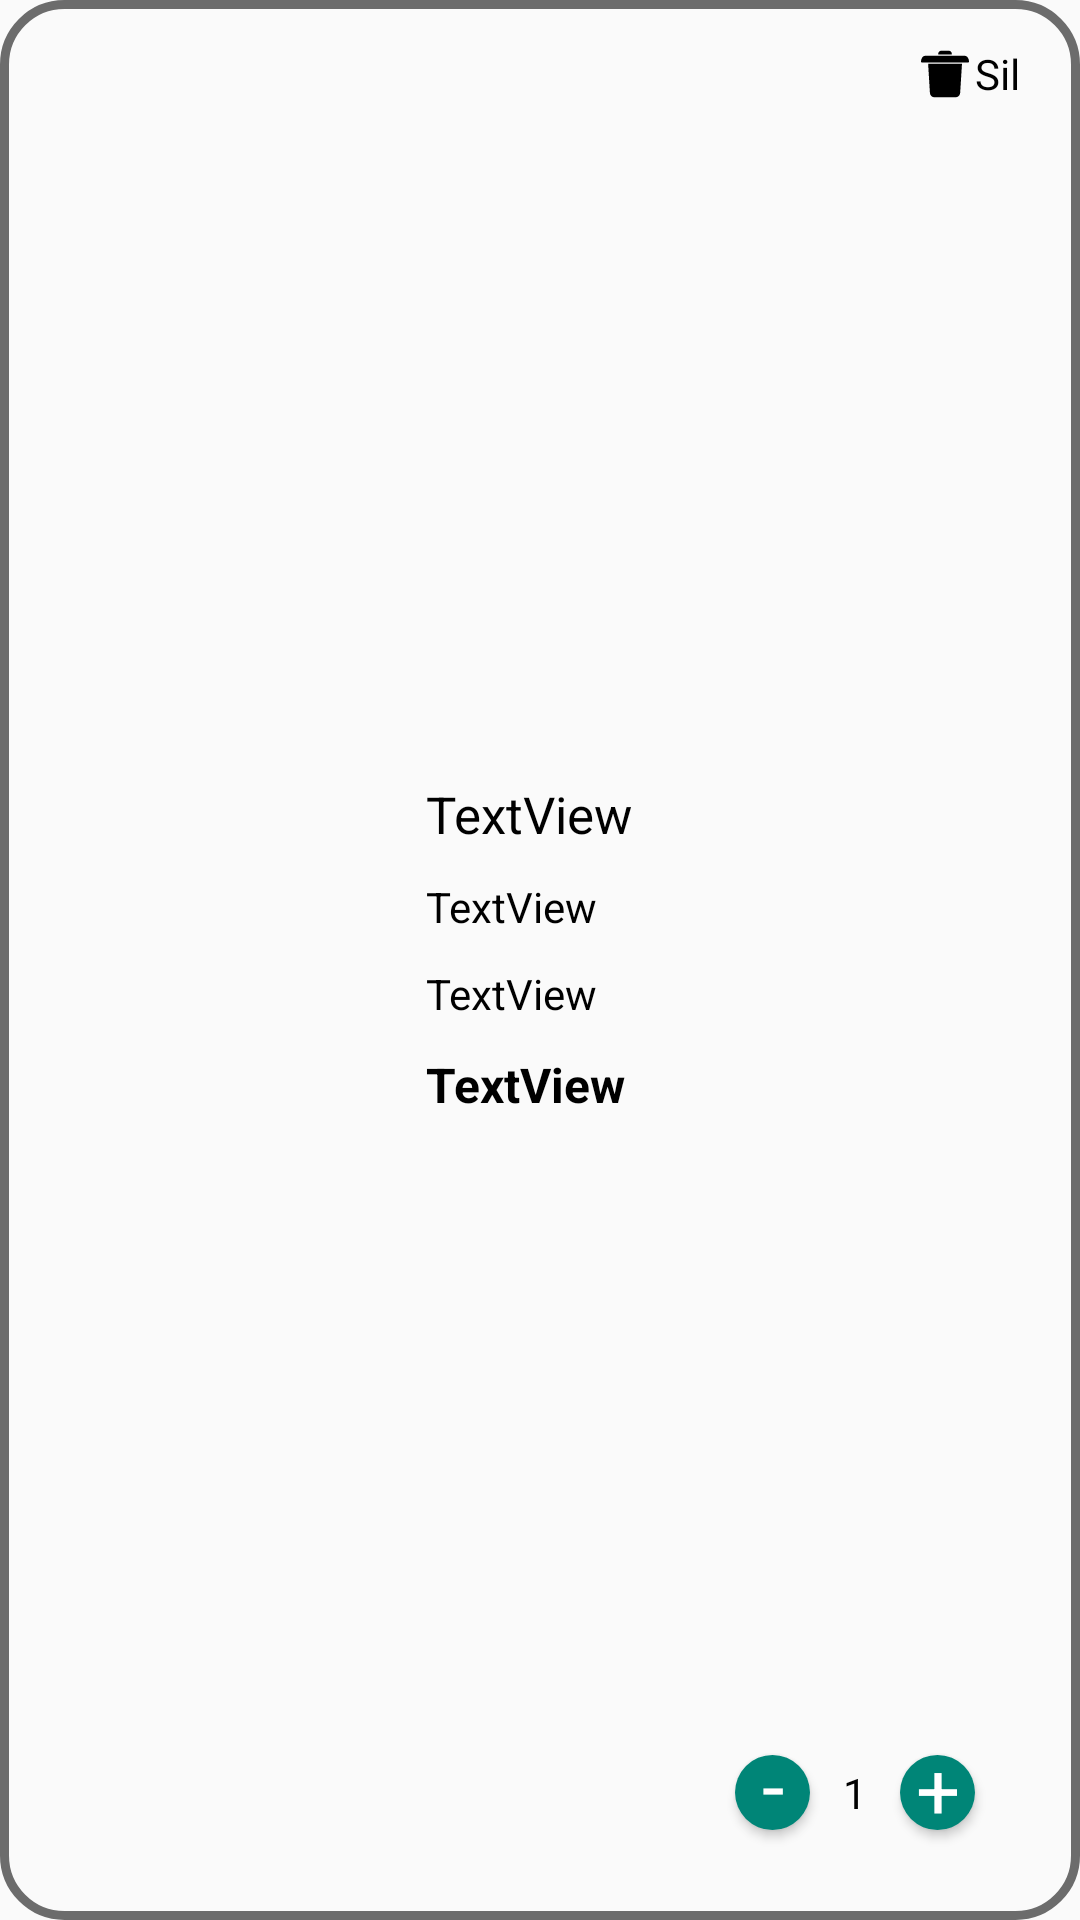

The Android layout XML behind this screen, and the referenced resources:
<!-- AndroidManifest.xml: application theme Theme.StyleStreetApp -->
<!-- res/layout/basket_product_row.xml -->
<?xml version="1.0" encoding="utf-8"?>
<androidx.constraintlayout.widget.ConstraintLayout xmlns:android="http://schemas.android.com/apk/res/android"
    xmlns:app="http://schemas.android.com/apk/res-auto"
    xmlns:tools="http://schemas.android.com/tools"
    android:layout_width="match_parent"
    android:layout_height="wrap_content"
    android:layout_marginTop="10dp"
    android:background="@drawable/basket_product_border">

    <ImageView
        android:id="@+id/imageViewBasketProductImage"
        android:layout_width="120dp"
        android:layout_height="120dp"
        android:layout_margin="2dp"
        app:layout_constraintBottom_toBottomOf="parent"
        app:layout_constraintStart_toStartOf="parent"
        app:layout_constraintTop_toTopOf="parent"
        tools:srcCompat="@tools:sample/avatars" />

    <TextView
        android:id="@+id/textViewBasketProductSize"
        android:layout_width="wrap_content"
        android:layout_height="wrap_content"
        android:layout_marginTop="10dp"
        android:text="TextView"
        android:textColor="@color/black"
        app:layout_constraintStart_toStartOf="@+id/textViewBasketProductName"
        app:layout_constraintTop_toBottomOf="@+id/textViewBasketProductName" />

    <TextView
        android:id="@+id/textViewBasketProductName"
        android:layout_width="wrap_content"
        android:layout_height="wrap_content"
        android:layout_marginStart="10dp"
        android:text="TextView"
        android:textColor="@color/black"
        android:textSize="17sp"
        app:layout_constraintStart_toEndOf="@+id/imageViewBasketProductImage"
        app:layout_constraintTop_toTopOf="@+id/imageViewBasketProductImage" />

    <TextView
        android:id="@+id/textViewBasketProductColor"
        android:layout_width="wrap_content"
        android:layout_height="wrap_content"
        android:layout_marginTop="10dp"
        android:text="TextView"
        android:textColor="@color/black"
        app:layout_constraintStart_toStartOf="@+id/textViewBasketProductSize"
        app:layout_constraintTop_toBottomOf="@+id/textViewBasketProductSize" />

    <Button
        android:id="@+id/buttonDecreaseProductQuantity"
        style="@style/FloatButtons"
        android:layout_width="25dp"
        android:layout_height="25dp"
        android:layout_marginEnd="30dp"
        app:layout_constraintBottom_toBottomOf="@+id/buttonIncreaseProductQuantity"
        app:layout_constraintEnd_toStartOf="@+id/buttonIncreaseProductQuantity"
        app:layout_constraintTop_toTopOf="@+id/buttonIncreaseProductQuantity" />

    <TextView
        android:id="@+id/textViewBasketProductQuantity"
        android:layout_width="wrap_content"
        android:layout_height="wrap_content"
        android:text="1"
        android:textColor="@color/black"
        app:layout_constraintBottom_toBottomOf="@+id/buttonDecreaseProductQuantity"
        app:layout_constraintEnd_toStartOf="@+id/buttonIncreaseProductQuantity"
        app:layout_constraintStart_toEndOf="@+id/buttonDecreaseProductQuantity"
        app:layout_constraintTop_toTopOf="@+id/buttonDecreaseProductQuantity" />

    <Button
        android:id="@+id/buttonIncreaseProductQuantity"
        style="@style/FloatButtons"
        android:layout_width="25dp"
        android:layout_height="25dp"
        android:layout_marginEnd="25dp"
        android:layout_marginBottom="20dp"
        app:layout_constraintBottom_toBottomOf="parent"
        app:layout_constraintEnd_toEndOf="parent" />

    <TextView
        android:id="@+id/textViewBasketProductTotal"
        android:layout_width="wrap_content"
        android:layout_height="wrap_content"
        android:layout_marginTop="10dp"
        android:text="TextView"
        android:textColor="@color/black"
        android:textSize="16sp"
        android:textStyle="bold"
        app:layout_constraintStart_toStartOf="@+id/textViewBasketProductColor"
        app:layout_constraintTop_toBottomOf="@+id/textViewBasketProductColor" />

    <TextView
        android:id="@+id/textView14"
        android:layout_width="wrap_content"
        android:layout_height="wrap_content"
        android:layout_marginBottom="3dp"
        android:elevation="1dp"
        android:fontFamily="sans-serif"
        android:text="+"
        android:textAlignment="center"
        android:textColor="@color/white"
        android:textSize="26sp"
        android:translationZ="20dp"
        app:layout_constraintBottom_toBottomOf="@+id/buttonIncreaseProductQuantity"
        app:layout_constraintEnd_toEndOf="@+id/buttonIncreaseProductQuantity"
        app:layout_constraintStart_toStartOf="@+id/buttonIncreaseProductQuantity"
        app:layout_constraintTop_toTopOf="@+id/buttonIncreaseProductQuantity" />

    <TextView
        android:id="@+id/textView17"
        android:layout_width="wrap_content"
        android:layout_height="wrap_content"
        android:layout_marginBottom="6dp"
        android:elevation="1dp"
        android:fontFamily="@font/times_new_roman"
        android:text="-"
        android:textAlignment="center"
        android:textColor="@color/white"
        android:textSize="27sp"
        android:translationZ="20dp"
        app:layout_constraintBottom_toBottomOf="@+id/buttonDecreaseProductQuantity"
        app:layout_constraintEnd_toEndOf="@+id/buttonDecreaseProductQuantity"
        app:layout_constraintStart_toStartOf="@+id/buttonDecreaseProductQuantity"
        app:layout_constraintTop_toTopOf="@+id/buttonDecreaseProductQuantity" />

    <TextView
        android:id="@+id/textViewDeleteText"
        android:layout_width="wrap_content"
        android:layout_height="wrap_content"
        android:layout_marginTop="5dp"
        android:layout_marginEnd="10dp"
        android:text="Sil"
        android:textColor="@color/black"
        app:layout_constraintEnd_toEndOf="parent"
        app:layout_constraintTop_toTopOf="parent" />

    <ImageView
        android:id="@+id/imageViewDelete"
        android:layout_width="16dp"
        android:layout_height="16dp"
        android:layout_marginEnd="2dp"
        app:layout_constraintBottom_toBottomOf="@+id/textViewDeleteText"
        app:layout_constraintEnd_toStartOf="@+id/textViewDeleteText"
        app:layout_constraintTop_toTopOf="@+id/textViewDeleteText"
        app:srcCompat="@drawable/dustbin" />


</androidx.constraintlayout.widget.ConstraintLayout>
<!-- resources referenced by this layout -->
<resources>
  <color name="black">#FF000000</color>
  <color name="white">#FFFFFFFF</color>
  <!-- drawable basket_product_border (drawable) -->
  <?xml version="1.0" encoding="UTF-8"?>
  <shape xmlns:android="http://schemas.android.com/apk/res/android" android:shape="rectangle">
      <corners android:radius="20dp"/>
      <padding android:left="10dp" android:right="10dp" android:top="10dp" android:bottom="10dp"/>
      <stroke android:width="3dp" android:color="#6C6C6C"/>
  </shape>
  <!-- drawable dustbin (drawable) -->
  <vector xmlns:android="http://schemas.android.com/apk/res/android" android:height="16dp" android:viewportHeight="4335" android:viewportWidth="4335" android:width="16dp">
        
      <path android:fillColor="#000000" android:pathData="M3135,4272l-1932,0c-211,0 -383,-169 -397,-395l-162,-2629 3057,0 -165,2629c-17,222 -186,395 -401,395zM2787,3959l-1235,0c-145,0 -268,-138 -278,-310l-109,-2097c0,-18 3,-32 17,-46 14,-14 28,-17 46,-17l1889,0c18,0 32,7 46,17 11,11 18,28 18,46l-113,2093c-14,180 -133,314 -281,314zM1288,1612l109,2030c7,109 74,193 155,193l1235,0c81,0 148,-84 155,-193l109,-2030 -1763,0zM2558,3663c-3,0 -3,0 0,0 -35,0 -63,-28 -63,-63l49,-1760c0,-35 28,-59 63,-59 35,0 60,28 60,63l-49,1759c0,35 -28,60 -60,60zM1784,3663c-32,0 -60,-25 -60,-60l-53,-1759c0,-35 25,-63 60,-63 32,0 63,24 63,59l53,1760c0,35 -28,63 -63,63 0,0 0,0 0,0z"/>
        
      <path android:fillColor="#000000" android:pathData="M4272,1129l-63,0 -63,0 -64,0 -65,0 -66,0 -67,0 -67,0 -68,0 -68,0 -69,0 -70,0 -70,0 -71,0 -71,0 -71,0 -72,0 -72,0 -73,0 -72,0 -73,0 -73,0 -73,0 -74,0 -73,0 -73,0 -73,0 -74,0 -73,0 -73,0 -73,0 -72,0 -2030,0c-35,0 -63,-28 -63,-63 0,-299 169,-542 376,-542l3582,0c208,0 377,243 377,542 0,33 -24,59 -55,63l0,0 -2,0 0,0 -2,0 0,0 -1,0 0,0 -2,0 -1,0z"/>
        
      <path android:fillColor="#000000" android:pathData="M1552,406l0,-54c0,-158 130,-289 288,-289l658,0c159,0 289,131 289,289l0,54 -1235,0z"/>
      
  </vector>
  <style name="FloatButtons" parent="Widget.Design.FloatingActionButton">
          <item name="android:foreground">@drawable/floating_black_background</item>
      </style>
  <style name="Theme.StyleStreetApp" parent="Theme.AppCompat.DayNight.NoActionBar">
          
          <item name="colorPrimary">@color/purple_500</item>
          <item name="colorPrimaryVariant">@color/background</item>
          <item name="colorOnPrimary">@color/white</item>
          
          <item name="colorSecondary">@color/teal_200</item>
          <item name="colorSecondaryVariant">@color/teal_700</item>
          <item name="colorOnSecondary">@color/black</item>
          
          <item name="android:statusBarColor">?attr/colorPrimaryVariant</item>
          
      </style>
  <!-- drawable floating_black_background (drawable) -->
  <?xml version="1.0" encoding="utf-8"?>
  <layer-list xmlns:android="http://schemas.android.com/apk/res/android">
  <item>
      <shape android:shape="oval">
          <solid android:color="@color/black"></solid>
      </shape>
  </item>
  
  </layer-list>
  <color name="purple_500">#FF6200EE</color>
  <color name="background">#d67f37</color>
  <color name="teal_200">#FF03DAC5</color>
  <color name="teal_700">#FF018786</color>
</resources>
